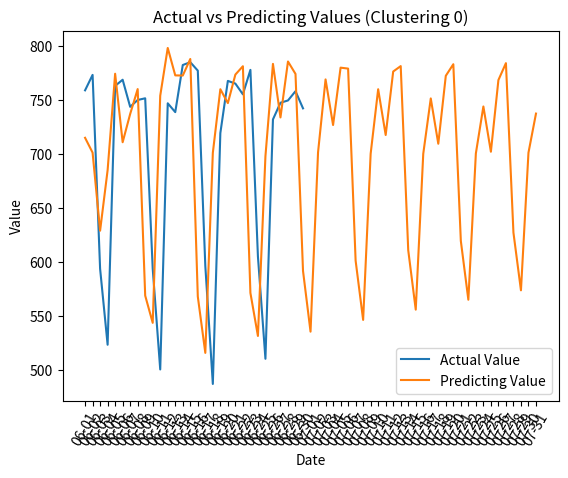

Recreate this plot in Python.
import matplotlib.pyplot as plt
import numpy as np
Dates = ['06-01', '06-02', '06-03', '06-04', '06-05', '06-06', '06-07', '06-08', '06-09', '06-10', '06-11', '06-12', '06-13', '06-14', '06-15', '06-16', '06-17', '06-18', '06-19', '06-20', '06-21', '06-22', '06-23', '06-24', '06-25', '06-26', '06-27', '06-28', '06-29', '06-30', '07-01', '07-02', '07-03', '07-04', '07-05', '07-06', '07-07', '07-08', '07-09', '07-10', '07-11', '07-12', '07-13', '07-14', '07-15', '07-16', '07-17', '07-18', '07-19', '07-20', '07-21', '07-22', '07-23', '07-24', '07-25', '07-26', '07-27', '07-28', '07-29', '07-30', '07-31']
Dates1 = ['06-01', '06-02', '06-03', '06-04', '06-05', '06-06', '06-07', '06-08', '06-09', '06-10', '06-11', '06-12', '06-13', '06-14', '06-15', '06-16', '06-17', '06-18', '06-19', '06-20', '06-21', '06-22', '06-23', '06-24', '06-25', '06-26', '06-27', '06-28', '06-29', '06-30']

ActualValue = np.array([759.0, 773.3125, 593.75, 523.375, 763.125, 768.8125, 743.75, 750.0625, 751.625, 593.9375, 500.5,
          747.0, 738.8125, 782.4375, 785.0625, 777.25, 596.375, 487.0625, 719.4375, 767.75, 765.25, 755.3125,
          777.9375, 605.1875, 510.375, 732.0625, 747.5, 749.625, 758.1875, 742.3125])


PredictingValue = np.array([715.041011, 701.309993, 629.010087, 685.117283, 774.380911, 710.926012, 737.103104, 760.14943, 568.879572, 543.679072, 753.988973, 798.244567, 772.846143, 772.703691, 788.03784, 568.029629, 515.837776, 701.072314, 760.0389, 747.181129, 773.600771, 781.320894, 571.392268, 531.527159, 698.02959, 783.502626, 733.901849, 785.705448, 774.198386, 591.780254, 535.500968, 701.553587, 769.113258, 726.889774, 780.01072, 779.13978, 601.254285, 546.386772, 700.265852, 760.017545, 717.632506, 776.433903, 781.456829, 610.956844, 555.893762, 700.230972, 751.49414, 709.543783, 772.473126, 783.186129, 619.528185, 565.076354, 700.552242, 744.037642, 702.143623, 768.521389, 784.183324, 627.227349, 573.785406, 701.248714, 737.47419]
)

plt.plot(Dates1,ActualValue , label='Actual Value')
plt.plot(Dates,PredictingValue , label='Predicting Value')





plt.xlabel('Date')
plt.ylabel('Value')
plt.title('Actual vs Predicting Values (Clustering 0)')
plt.legend()
plt.xticks(rotation=60)

plt.show()